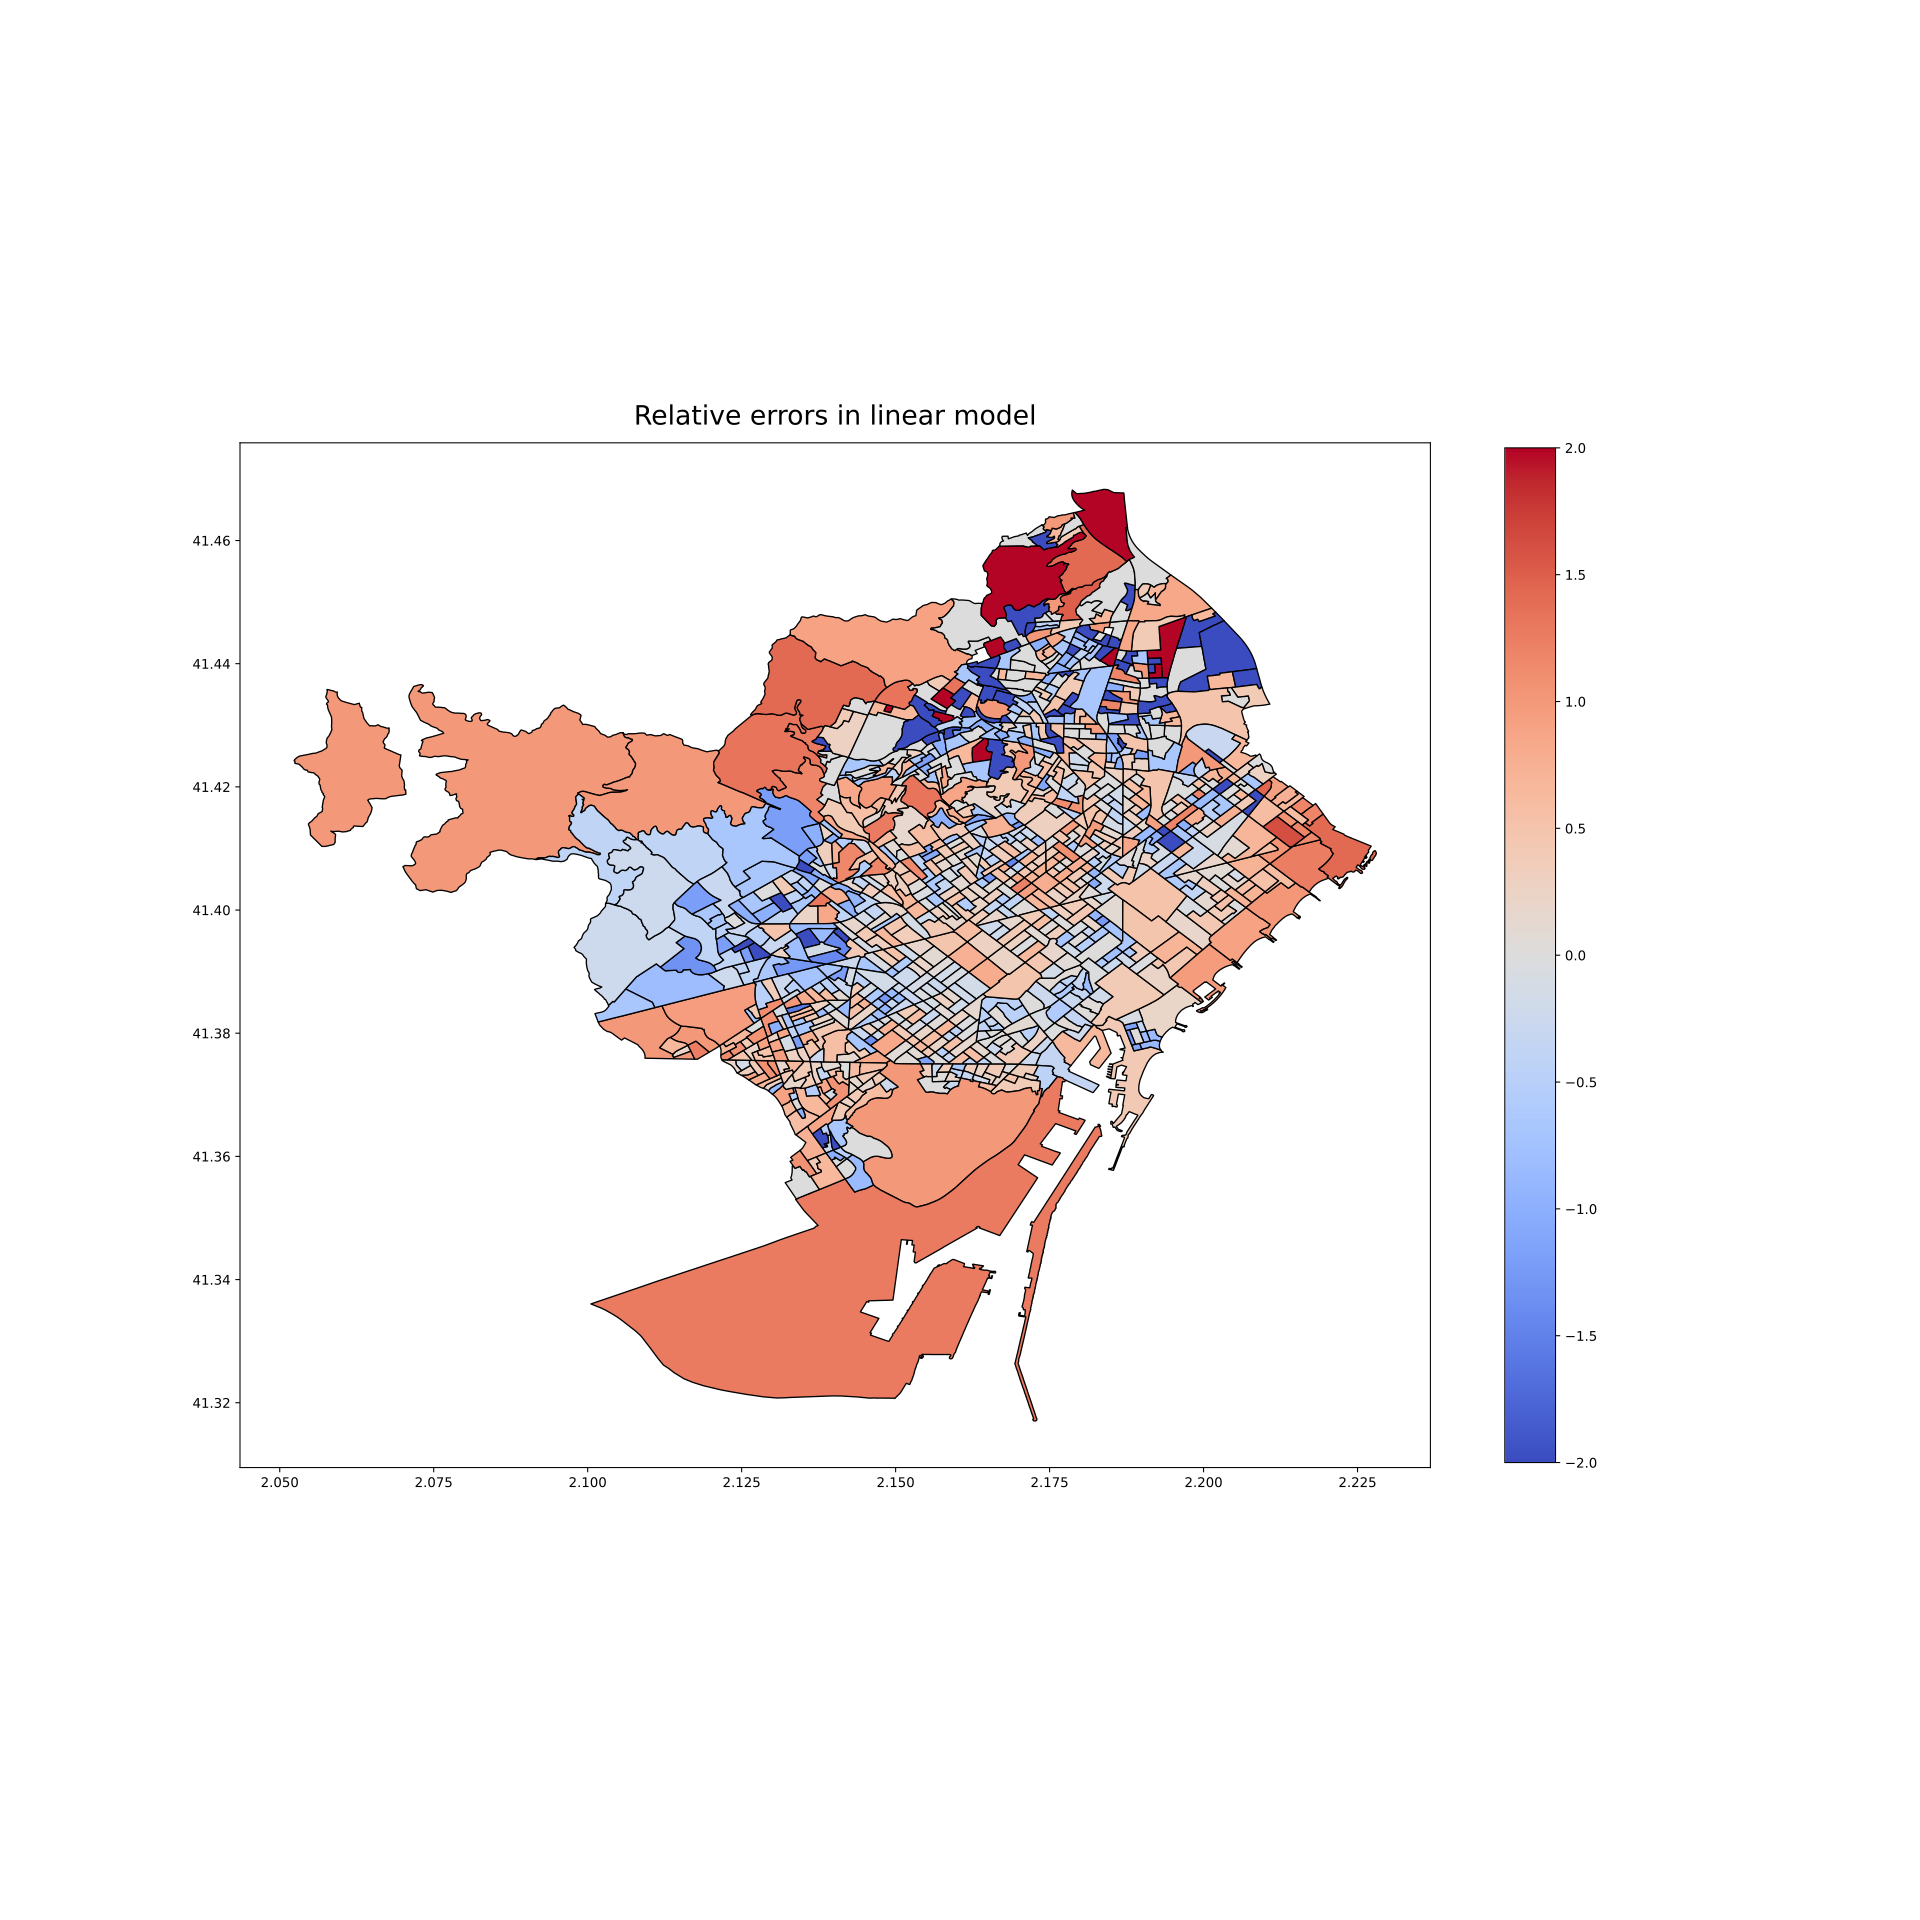

Source data for this figure (header and first rows):
Tag, Chosen_Error
01_001, -0.3492
01_002, -0.25
01_003, -0.24
01_004, 0.4301
01_005, 0.2632
01_006, -0.4878
01_007, 0.01379
01_008, 0.03571
01_009, -0.2588
01_010, 0.03636
01_011, 0.0
01_012, -0.1124
01_013, 0.0
01_014, -0.4941
01_015, -0.4176
01_016, -0.4615
01_017, -0.2727
01_018, 0.06452
01_019, 0.1053
01_020, -0.458
01_021, -0.4659
01_022, 0.01562
01_023, -0.2633
01_025, -0.5844
01_026, -0.3478
01_027, 0.064
01_028, -0.07843
01_029, -0.02649
01_030, 0.649
01_031, -0.2018
01_032, 0.4279
01_033, -1.111
01_034, -0.878
01_035, -0.8493
01_036, 0.2154
01_037, -0.3571
01_038, -0.8211
01_039, 0.04167
01_040, -1.268
01_041, -1.156
01_042, -0.07595
01_043, 0.4
01_044, -0.175
01_045, 0.05882
01_046, 0.01709
01_047, -0.2673
01_048, -0.3515
01_049, -0.6269
01_050, -0.3597
01_051, -0.411
01_052, 0.08772
01_053, -0.3407
01_054, -0.8346
01_055, -0.02151
02_001, 0.0274
02_002, -0.5143
02_003, -0.6286
02_004, -0.3256
02_005, 0.04651
02_006, -0.1587
... 1,008 more rows
